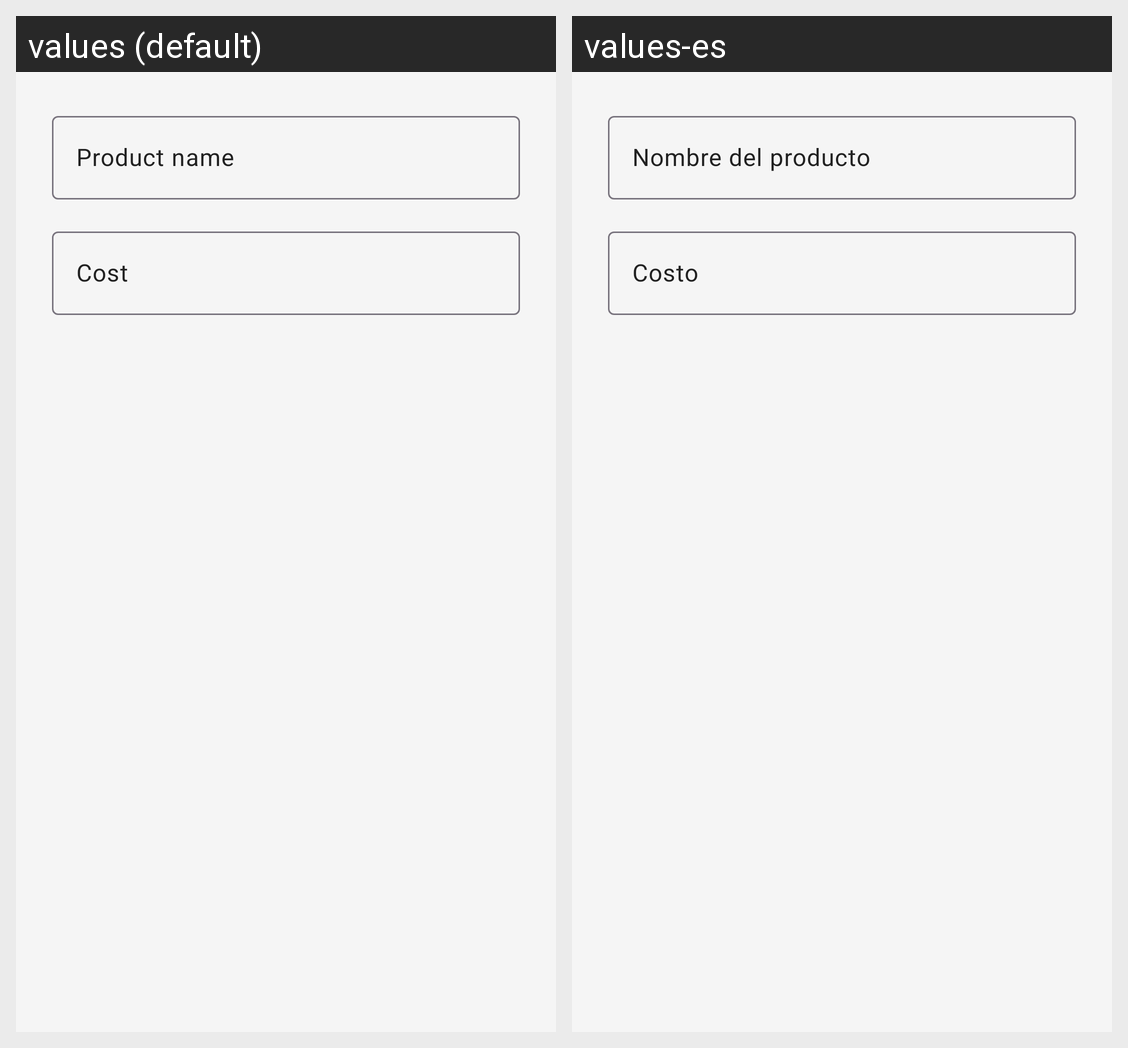

The same Android screen rendered under two of its app's locales, left to right. List the strings drawn on it with the default value and each locale's translation.
Android screen res/layout/dialog_add_item.xml rendered under 2 locales, left to right: values (default), values-es. Device: Nexus 5 (rendered at 1080×1920; each locale shown at half size, 540×960, under a caption strip naming it); theme Theme.AhorroEnGastosFrustrados.
Strings drawn on this screen, with the default value and each locale's value (text and hints the layout hard-codes, and strings that could not be matched under every locale, appear in the picture but are not listed):

dialog_add_product_name_hint
  values: Product name
  values-es: Nombre del producto

dialog_add_product_cash_hint
  values: Cost
  values-es: Costo
